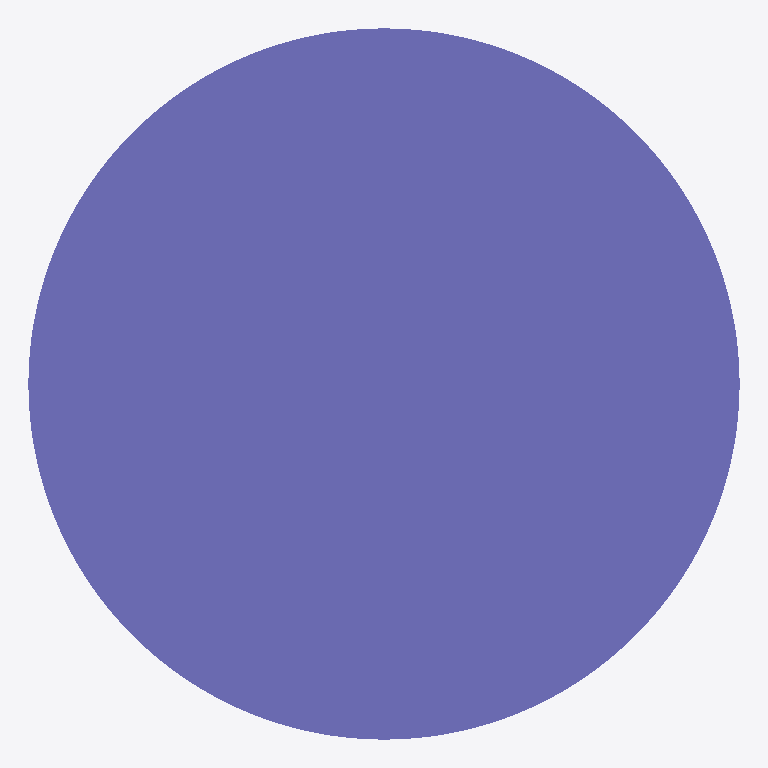
Plan cut of the same IFC building model at storey 'Default Building Storey' (level 0.00 m, cut at 1.40 m), seen from above with north up, elements coloured by IFC class: 1 column (violet). Cut surfaces are drawn darker.
Extent 450.0 m × 450.0 m × 3500.0 m (x, y, z). Storeys (1): Default Building Storey at 0.00 m. Elements (1): 1 IfcColumn.

HEADER;
FILE_DESCRIPTION(('ViewDefinition [CoordinationView]'),'2;1');
FILE_NAME('/Users/macbook/Desktop/BIM/data/rst_advanced/IfcColumn30.ifc','2018-08-31T00:12:32-0400',('Unknown Author','info@ifctoolsproject.com'),('Unknown Organization'),'IFC Tools Project - IFC2x3 Java Toolbox','IFC2x3 Java Toolbox 2.0','Unknown Authorizer');
FILE_SCHEMA(('IFC2X3'));
ENDSEC;
DATA;
#49=IFCPROJECT('2m9UqL9fv0HPAdcH1qnkWM',#41,'Default Project','Description of Default Project',$,$,$,(#44),#48);
#51=IFCBUILDING('1MUi_7P0r4mODmhz80quev',#41,'Default Building','Description',$,#50,$,$,.ELEMENT.,$,$,$);
#52=IFCBUILDINGSTOREY('3ohCOI_EbFthJU8QOL98fV',#41,'Default Building Storey','Description',$,#50,$,$,.ELEMENT.,$);
#1=IFCCOLUMN('18YHwga450Mw4Fy6M5t_8s',#2,'M_Concrete-Round-Column:450mm:122509',$,'450mm',#3,#4,'122509');
ENDSEC;
